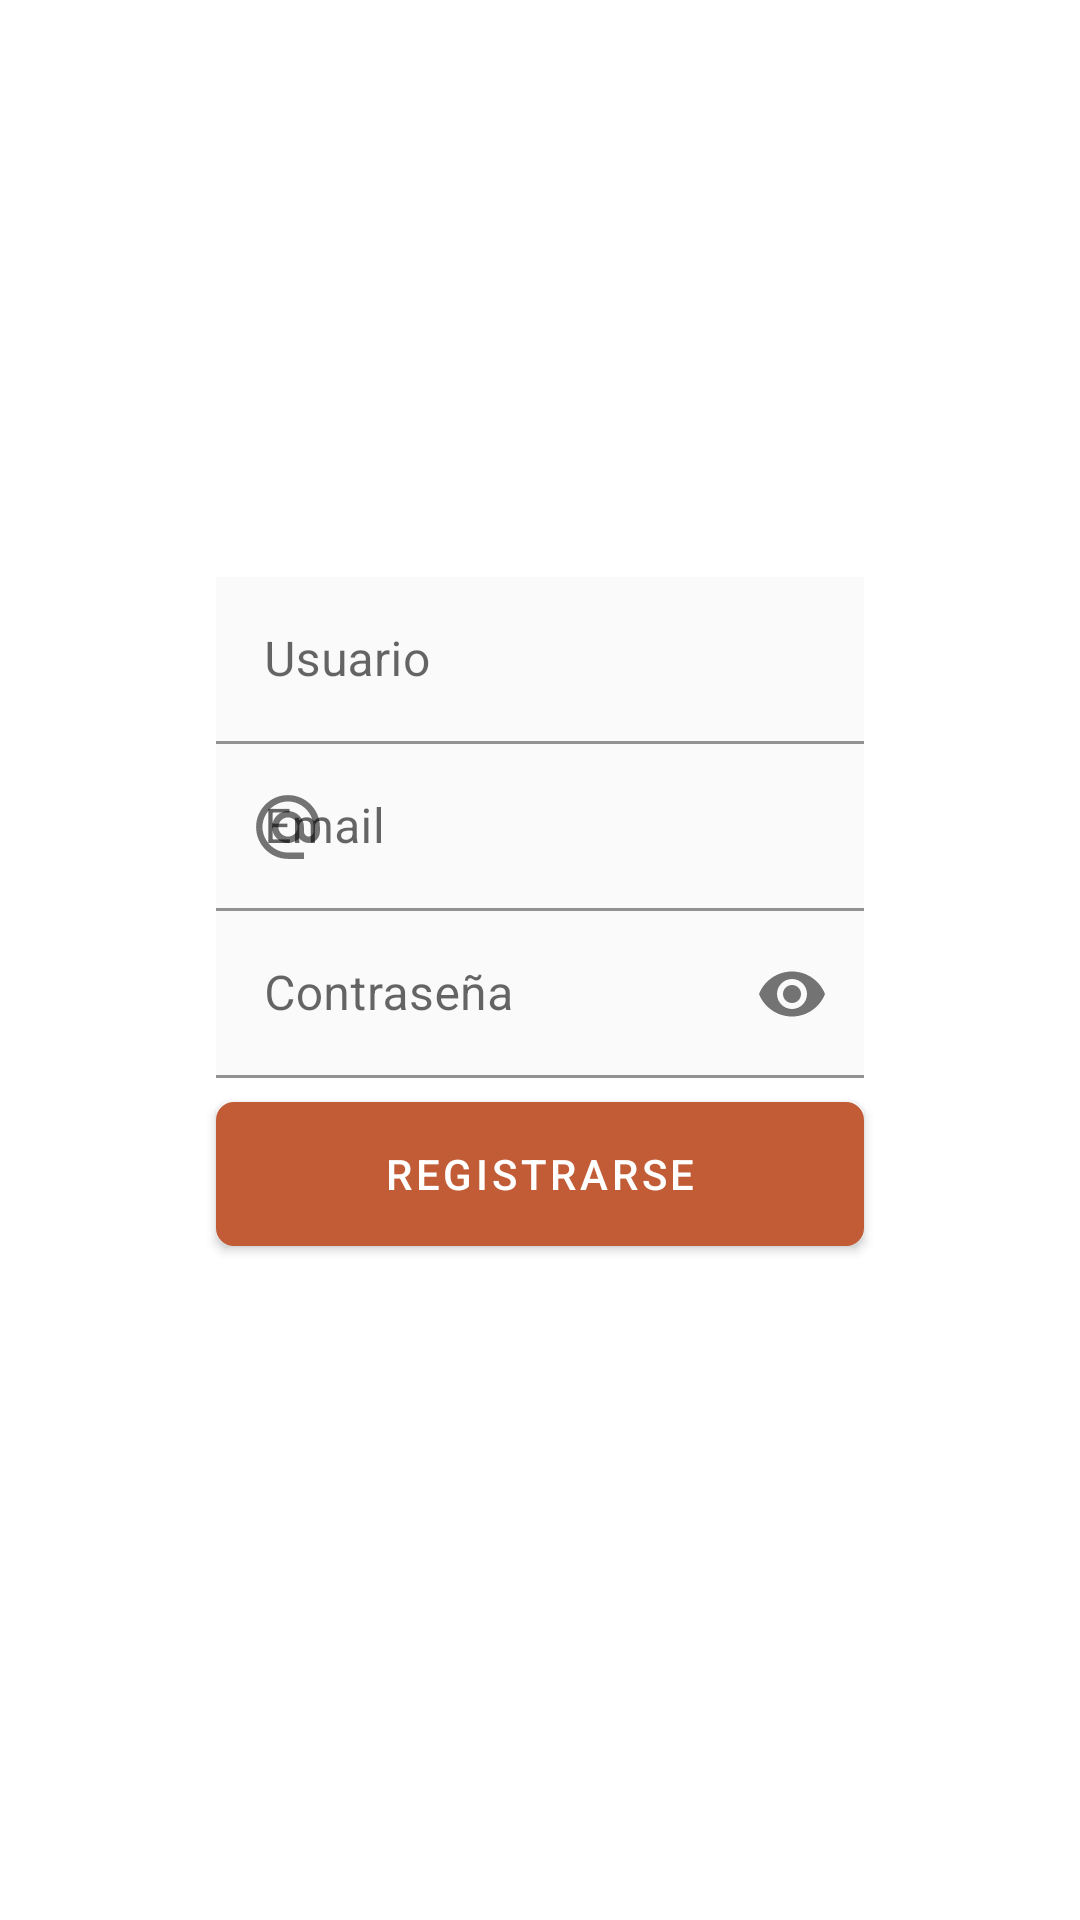

Write the Android layout XML for this screen, with the resource values it uses.
<!-- AndroidManifest.xml: application theme Theme.FirstApp -->
<!-- res/layout/activity_signup.xml -->
<androidx.constraintlayout.widget.ConstraintLayout xmlns:android="http://schemas.android.com/apk/res/android"
    xmlns:app="http://schemas.android.com/apk/res-auto"
    xmlns:tools="http://schemas.android.com/tools"
    android:layout_width="match_parent"
    android:layout_height="match_parent"
    tools:context=".Signup">

    <ImageView
        android:id="@+id/fondo"
        android:layout_width="match_parent"
        android:layout_height="match_parent"
        android:scaleType="centerCrop"

        />

    <View
        android:layout_width="match_parent"
        android:layout_height="match_parent"
      />


    <com.google.android.material.textfield.TextInputLayout
        android:id="@+id/username"
        android:layout_width="0dp"
        android:layout_height="wrap_content"
        android:layout_marginBottom="200dp"
        android:background="@color/text"
        android:maxHeight="100dp"
        app:layout_constraintBottom_toBottomOf="parent"
        app:layout_constraintEnd_toStartOf="@id/guideline4"
        app:layout_constraintStart_toStartOf="@id/guideline3"
        app:layout_constraintTop_toTopOf="parent"
        app:startIconDrawable="@drawable/profile">

        <com.google.android.material.textfield.TextInputEditText
            android:layout_width="match_parent"
            android:layout_height="wrap_content"
            android:hint="Usuario"
            android:background="@color/text"/>


    </com.google.android.material.textfield.TextInputLayout>

    <com.google.android.material.textfield.TextInputLayout
        android:id="@+id/correo"
        android:layout_width="0dp"
        android:layout_height="wrap_content"
        android:background="@color/text"
        app:startIconDrawable="@drawable/ic_email_foreground"
        app:layout_constraintEnd_toStartOf="@id/guideline4"
        app:layout_constraintStart_toStartOf="@id/guideline3"
        app:layout_constraintTop_toBottomOf="@id/username">

        <EditText
            android:layout_width="match_parent"
            android:layout_height="wrap_content"
            android:hint="Email"
            android:background="@color/text"
            android:inputType="textEmailAddress"
            android:maxLines="1" />
    </com.google.android.material.textfield.TextInputLayout>


    <com.google.android.material.textfield.TextInputLayout
        android:id="@+id/password"
        android:layout_width="0dp"
        android:layout_height="wrap_content"
        android:background="@color/text"
        app:endIconMode="password_toggle"
        app:layout_constraintEnd_toStartOf="@id/guideline4"
        app:layout_constraintStart_toStartOf="@id/guideline3"
        app:layout_constraintTop_toBottomOf="@id/correo"
        app:startIconDrawable="@drawable/lock">

        <EditText
            android:layout_width="match_parent"
            android:layout_height="wrap_content"
            android:hint="Contraseña"
            android:inputType="textPassword"
            android:maxLines="1"
            android:background="@color/text"


            />
    </com.google.android.material.textfield.TextInputLayout>


    <Button
        android:id="@+id/boton2"
        style="@style/myButton1"
        android:onClick="openLogin"
        android:text="Registrarse"
        app:layout_constraintEnd_toEndOf="@id/password"
        app:layout_constraintStart_toStartOf="@id/guideline3"
        app:layout_constraintTop_toBottomOf="@id/password"
        android:layout_marginTop="8dp"/>

    <androidx.constraintlayout.widget.Guideline
        android:id="@+id/guideline3"
        android:layout_width="wrap_content"
        android:layout_height="wrap_content"
        android:orientation="vertical"
        app:layout_constraintGuide_percent="0.2" />

    <androidx.constraintlayout.widget.Guideline
        android:id="@+id/guideline4"
        android:layout_width="wrap_content"
        android:layout_height="wrap_content"
        android:orientation="vertical"
        app:layout_constraintGuide_percent="0.8" />


</androidx.constraintlayout.widget.ConstraintLayout>
<!-- resources referenced by this layout -->
<resources>
  <color name="text">#55F6F6F6</color>
  <!-- drawable ic_email_foreground (drawable) -->
  <vector xmlns:android="http://schemas.android.com/apk/res/android"
      android:width="44dp"
      android:height="44dp"
      android:viewportWidth="108"
      android:viewportHeight="108"
      android:tint="#000000">
    <group android:scaleX="2.61"
        android:scaleY="2.61"
        android:translateX="22.68"
        android:translateY="22.68">
      <path
          android:fillColor="@android:color/white"
          android:pathData="M12,2C6.48,2 2,6.48 2,12s4.48,10 10,10h5v-2h-5c-4.34,0 -8,-3.66 -8,-8s3.66,-8 8,-8 8,3.66 8,8v1.43c0,0.79 -0.71,1.57 -1.5,1.57s-1.5,-0.78 -1.5,-1.57L17,12c0,-2.76 -2.24,-5 -5,-5s-5,2.24 -5,5 2.24,5 5,5c1.38,0 2.64,-0.56 3.54,-1.47 0.65,0.89 1.77,1.47 2.96,1.47 1.97,0 3.5,-1.6 3.5,-3.57L22,12c0,-5.52 -4.48,-10 -10,-10zM12,15c-1.66,0 -3,-1.34 -3,-3s1.34,-3 3,-3 3,1.34 3,3 -1.34,3 -3,3z"/>
    </group>
  </vector>
  <style name="myButton1">
          <item name="android:layout_width">0dp</item>
          <item name="android:layout_height">48dp</item>
          <item name="android:background">@drawable/button1border</item>
  
      </style>
  <style name="Theme.FirstApp" parent="Theme.MaterialComponents.DayNight.DarkActionBar">
          
          <item name="colorPrimary">@color/boton</item>
          <item name="colorPrimaryVariant">@color/boton</item>
          <item name="colorOnPrimary">@color/white</item>
          
          <item name="colorSecondary">@color/teal_200</item>
          <item name="colorSecondaryVariant">@color/teal_700</item>
          <item name="colorOnSecondary">@color/black</item>
          
          <item name="android:statusBarColor" tools:targetApi="l">?attr/colorPrimaryVariant</item>
          
      </style>
  <!-- drawable button1border (drawable) -->
  <?xml version="1.0" encoding="utf-8"?>
  <shape xmlns:android="http://schemas.android.com/apk/res/android"
      android:shape="rectangle" >
  
      <solid android:color="@color/boton" />
      <corners android:radius="5dp"/>
      <stroke
          android:width="2dp"
          android:color="@color/boton"
          />
  
  </shape>
  <color name="boton">#C15C37</color>
  <color name="white">#FFFFFFFF</color>
  <color name="teal_200">#FF03DAC5</color>
  <color name="teal_700">#FF018786</color>
  <color name="black">#FF000000</color>
</resources>
